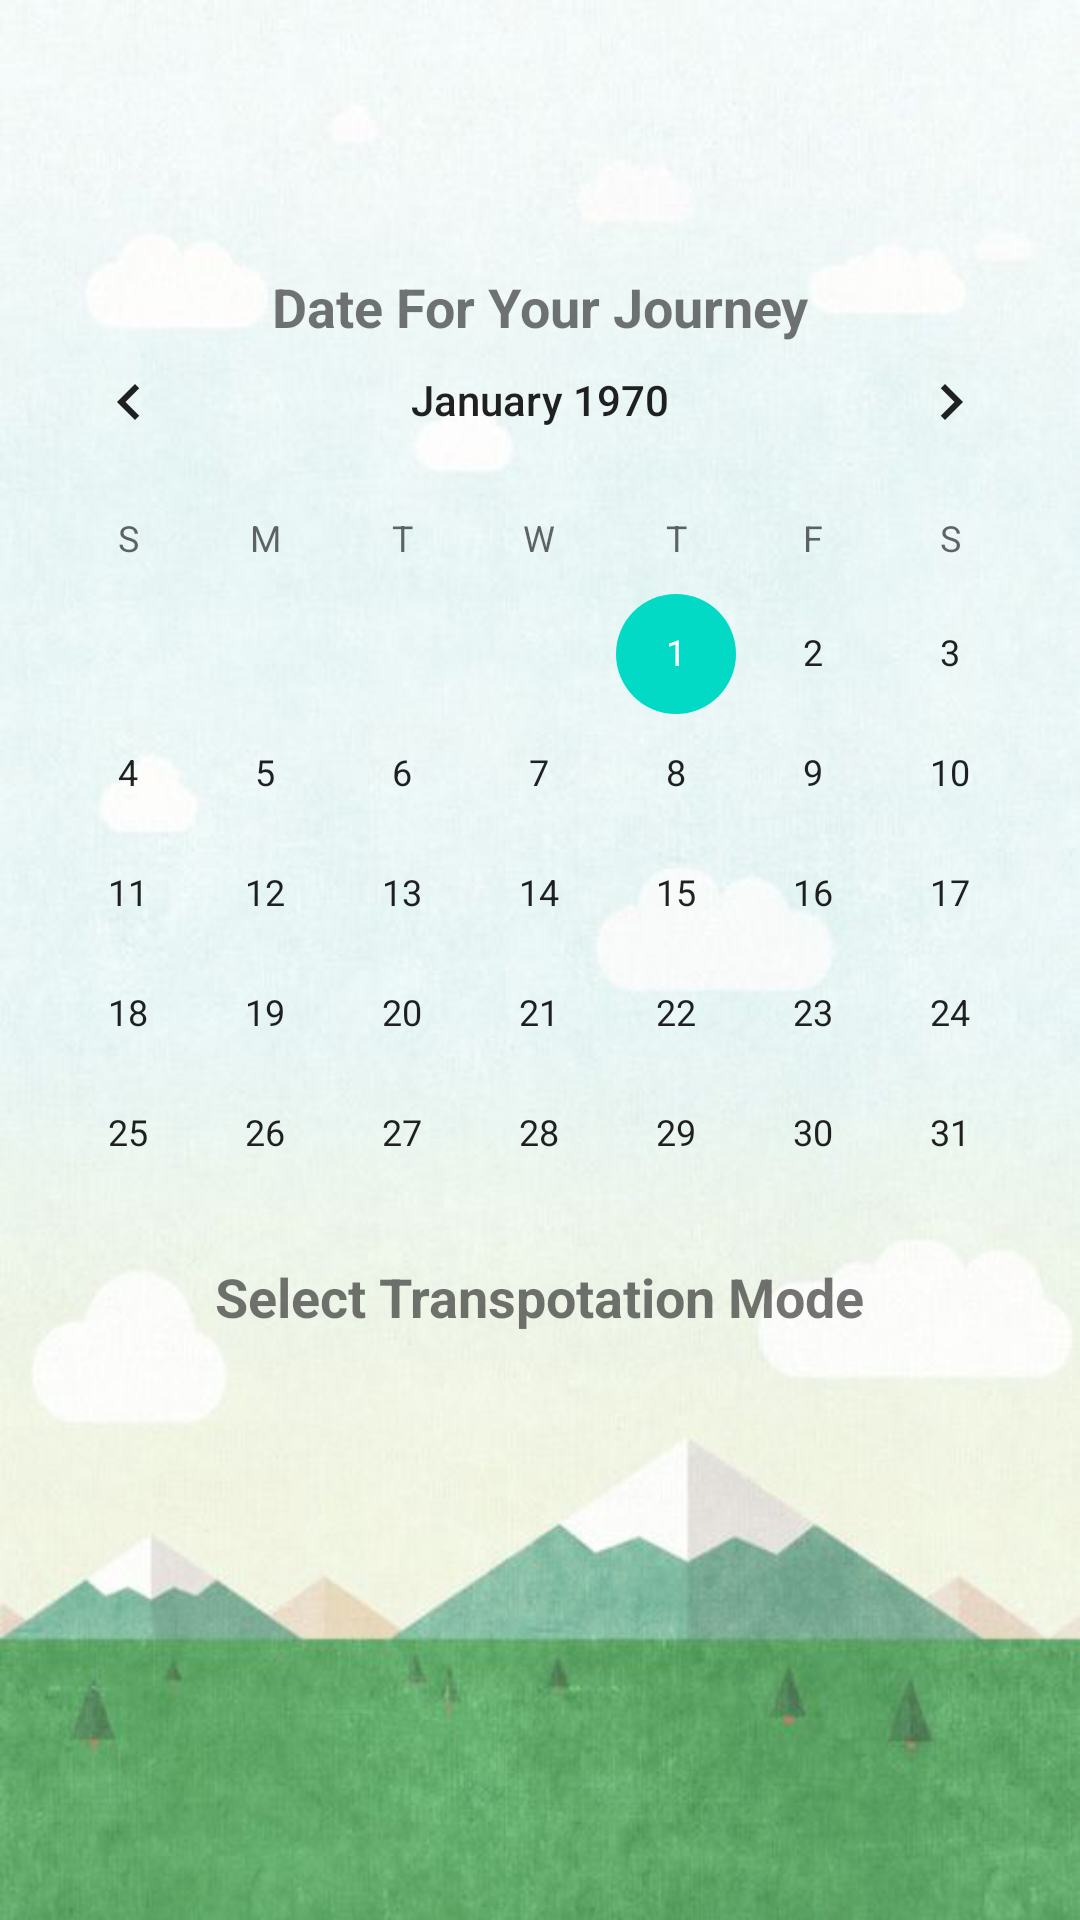

Layout XML and referenced resources for this Android screen:
<!-- AndroidManifest.xml: application theme AppTheme -->
<!-- res/layout/activity_select_trans_mode.xml -->
<?xml version="1.0" encoding="utf-8"?>
<RelativeLayout xmlns:android="http://schemas.android.com/apk/res/android"
    android:layout_width="match_parent"
    android:layout_height="match_parent"
    android:background="@drawable/journey_bg">

    <RelativeLayout
        android:layout_width="match_parent"
        android:layout_height="match_parent"
        android:layout_marginTop="80dp">

        <TextView
            android:id="@+id/textView"
            android:layout_width="match_parent"
            android:layout_height="wrap_content"
            android:layout_marginTop="10dp"
            android:text="@string/date_for_your_journey"
            android:textAlignment="center"
            android:textSize="18sp"
            android:textStyle="bold" />

        <LinearLayout
            android:id="@+id/linearLayout2"
            android:layout_width="match_parent"
            android:layout_height="wrap_content"
            android:layout_alignParentLeft="true"
            android:layout_alignParentStart="true"
            android:layout_alignTop="@+id/textView"
            android:orientation="vertical">

            <CalendarView
                android:id="@+id/calendar"
                android:layout_width="match_parent"
                android:layout_height="303dp"
                android:layout_marginTop="10dp"
                android:color="@android:color/white"
                android:weekNumberColor="@android:color/white"
                android:weekSeparatorLineColor="@android:color/white" />

        </LinearLayout>

        <TextView
            android:id="@+id/textView2"
            android:layout_width="wrap_content"
            android:layout_height="wrap_content"
            android:layout_below="@+id/linearLayout2"
            android:layout_centerHorizontal="true"
            android:layout_marginTop="17dp"
            android:text="@string/select_transpotation_mode"
            android:textSize="18sp"
            android:textStyle="bold" />

        <LinearLayout
            android:layout_width="match_parent"
            android:layout_height="match_parent"
            android:layout_below="@+id/textView2"
            android:orientation="horizontal">

            <RadioGroup
                android:id="@+id/transMode"
                android:layout_width="match_parent"
                android:layout_height="94dp"
                android:layout_marginLeft="100dp"
                android:layout_marginTop="10dp"></RadioGroup>
        </LinearLayout>
    </RelativeLayout>

</RelativeLayout>
<!-- resources referenced by this layout -->
<resources>
  <!-- drawable journey_bg: png bitmap (drawable, 294618 bytes) -->
  <string name="date_for_your_journey">Date For Your Journey</string>
  <string name="select_transpotation_mode">Select Transpotation Mode</string>
  <style name="AppTheme" parent="Theme.AppCompat.Light.DarkActionBar">
          
          <item name="colorPrimary">#a0cd5a</item>
          <item name="colorPrimaryDark">#6d8b3f</item>
          <item name="colorAccent">@color/colorAccent</item>
      </style>
  <!-- not gathered from this repository: default colours our renderer supplied (Android Studio template values) -->
  <color name="colorAccent">#FF03DAC5</color>
</resources>
